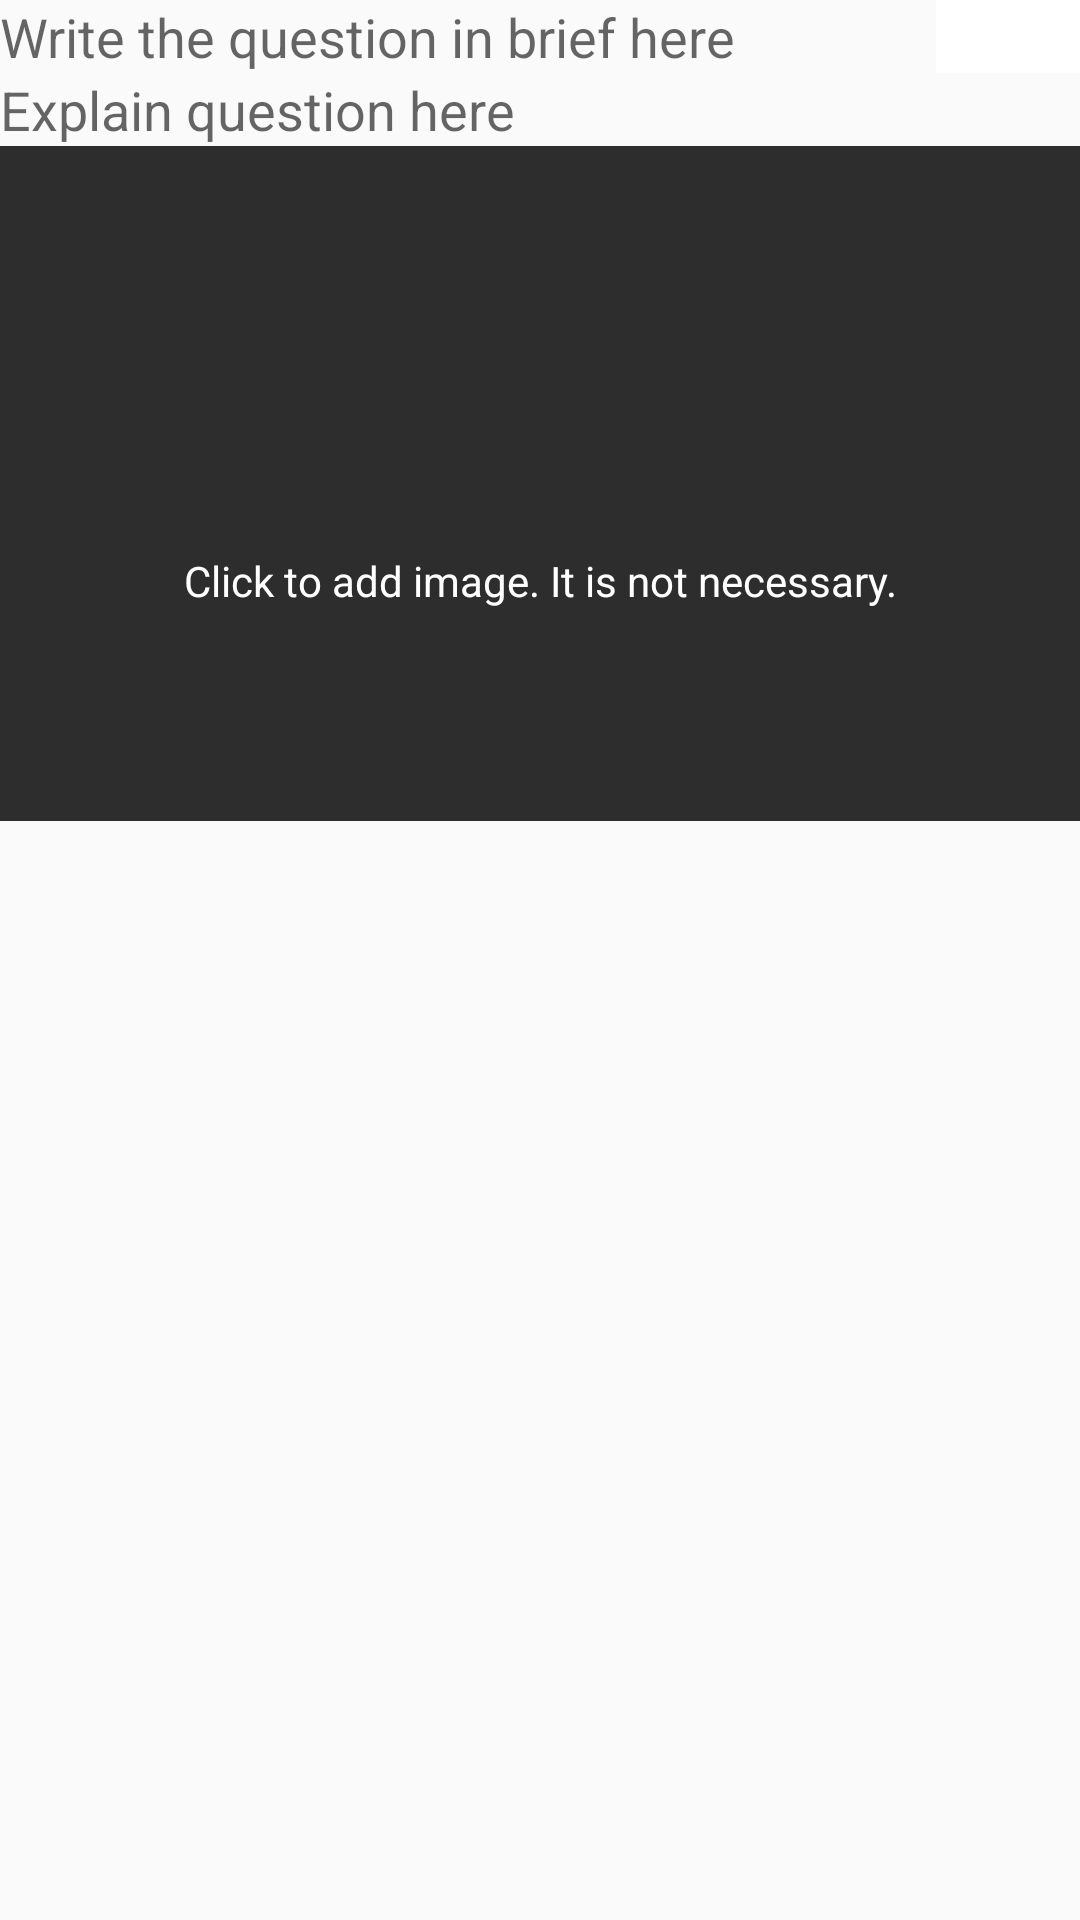

This screen was rendered from an Android layout file. Write that file and the resources it references.
<!-- AndroidManifest.xml: application theme AppTheme -->
<!-- res/layout/popup_add_question.xml -->
<?xml version="1.0" encoding="utf-8"?>
<androidx.constraintlayout.widget.ConstraintLayout
    xmlns:android="http://schemas.android.com/apk/res/android"
    xmlns:app="http://schemas.android.com/apk/res-auto"
    xmlns:tools="http://schemas.android.com/tools"
    android:layout_width="match_parent"
    android:layout_height="wrap_content">


    <ImageView
        android:padding="8dp"
        android:background="#ffffff"
        android:id="@+id/popup_user_image"
        android:layout_width="48dp"
        android:layout_height="0dp"
        app:layout_constraintBottom_toTopOf="@+id/popup_description"
        app:layout_constraintEnd_toEndOf="parent"
        app:layout_constraintStart_toEndOf="@+id/popup_title"
        app:layout_constraintTop_toTopOf="parent"
        />

    <EditText
        android:background="@drawable/popup_edittext_style"
        android:id="@+id/popup_title"
        android:layout_width="0dp"
        android:layout_height="wrap_content"
        android:ems="10"
        android:inputType="textPersonName"
        android:hint="Write the question in brief here"
        app:layout_constraintEnd_toStartOf="@+id/popup_user_image"
        app:layout_constraintStart_toStartOf="parent"
        app:layout_constraintTop_toTopOf="parent" />

    <EditText
        android:hint="Explain question here"
        android:background="@drawable/popup_edittext_style"
        android:id="@+id/popup_description"
        android:layout_width="0dp"
        android:layout_height="wrap_content"
        android:ems="10"
        app:layout_constraintEnd_toEndOf="parent"
        app:layout_constraintStart_toStartOf="parent"
        app:layout_constraintTop_toBottomOf="@+id/popup_title"
        android:overScrollMode="always"
        android:scrollbarStyle="insideInset"
        android:scrollbars="vertical"
        android:maxLength="1000"
        android:maxHeight="180dp"
        android:inputType="textMultiLine"/>

    <ImageView
        android:id="@+id/popup_img"
        android:layout_width="0dp"
        android:layout_height="225dp"
        android:background="#2d2d2d"
        android:scaleType="centerCrop"
        app:layout_constraintEnd_toEndOf="parent"
        app:layout_constraintHorizontal_bias="0.0"
        app:layout_constraintStart_toStartOf="parent"
        app:layout_constraintTop_toBottomOf="@+id/popup_description"
        />

    <ImageView
        android:id="@+id/popup_add"
        android:layout_width="56dp"
        android:layout_height="56dp"
        android:layout_marginStart="8dp"
        android:layout_marginLeft="8dp"
        android:layout_marginTop="8dp"
        android:layout_marginEnd="8dp"
        android:layout_marginRight="8dp"
        android:background="@drawable/white_circle_bg"
        android:padding="12dp"
        app:layout_constraintBottom_toBottomOf="@+id/popup_img"
        app:layout_constraintEnd_toEndOf="parent"
        app:layout_constraintStart_toStartOf="parent"
        app:layout_constraintTop_toBottomOf="@+id/popup_img"
        app:srcCompat="@drawable/ic_create_black_24dp" />

    <ProgressBar
        android:padding="4dp"
        android:id="@+id/popup_progressBar"
        style="?android:attr/progressBarStyle"
        android:layout_width="wrap_content"
        android:layout_height="wrap_content"
        android:background="@drawable/white_circle_bg"
        android:visibility="invisible"
        app:layout_constraintBottom_toBottomOf="parent"
        app:layout_constraintEnd_toEndOf="@+id/popup_add"
        app:layout_constraintStart_toStartOf="@+id/popup_add"
        app:layout_constraintTop_toTopOf="@+id/popup_add" />

    <TextView
        android:id="@+id/instr_popup_image"
        android:layout_width="wrap_content"
        android:layout_height="wrap_content"
        android:layout_marginBottom="48dp"
        android:clickable="false"
        android:text="Click to add image. It is not necessary."
        android:textColor="@color/white"
        app:layout_constraintBottom_toBottomOf="@+id/popup_img"
        app:layout_constraintEnd_toEndOf="parent"
        app:layout_constraintStart_toStartOf="parent"
        app:layout_constraintTop_toBottomOf="@+id/icon_popup_image" />

    <ImageView
        android:id="@+id/icon_popup_image"
        android:layout_width="wrap_content"
        android:layout_height="wrap_content"
        app:layout_constraintBottom_toBottomOf="@+id/popup_img"
        app:layout_constraintEnd_toEndOf="@+id/popup_img"
        app:layout_constraintStart_toStartOf="@+id/popup_img"
        app:layout_constraintTop_toBottomOf="@+id/popup_description"
        app:srcCompat="@mipmap/ic_add_img"
        android:clickable="false"/>
</androidx.constraintlayout.widget.ConstraintLayout>
<!-- resources referenced by this layout -->
<resources>
  <color name="white">#ffffff</color>
  <!-- mipmap ic_add_img: png bitmap (mipmap-hdpi, 2734 bytes) -->
  <style name="AppTheme" parent="Theme.AppCompat.Light.DarkActionBar">
          
          <item name="colorPrimary">@color/colorPrimary</item>
          <item name="colorPrimaryDark">@color/colorPrimaryDark</item>
          <item name="colorAccent">@color/colorAccent</item>
      </style>
  <color name="colorPrimary">#cb3232</color>
  <color name="colorPrimaryDark">#7a1e1e</color>
  <color name="colorAccent">#2d2d2d</color>
</resources>
